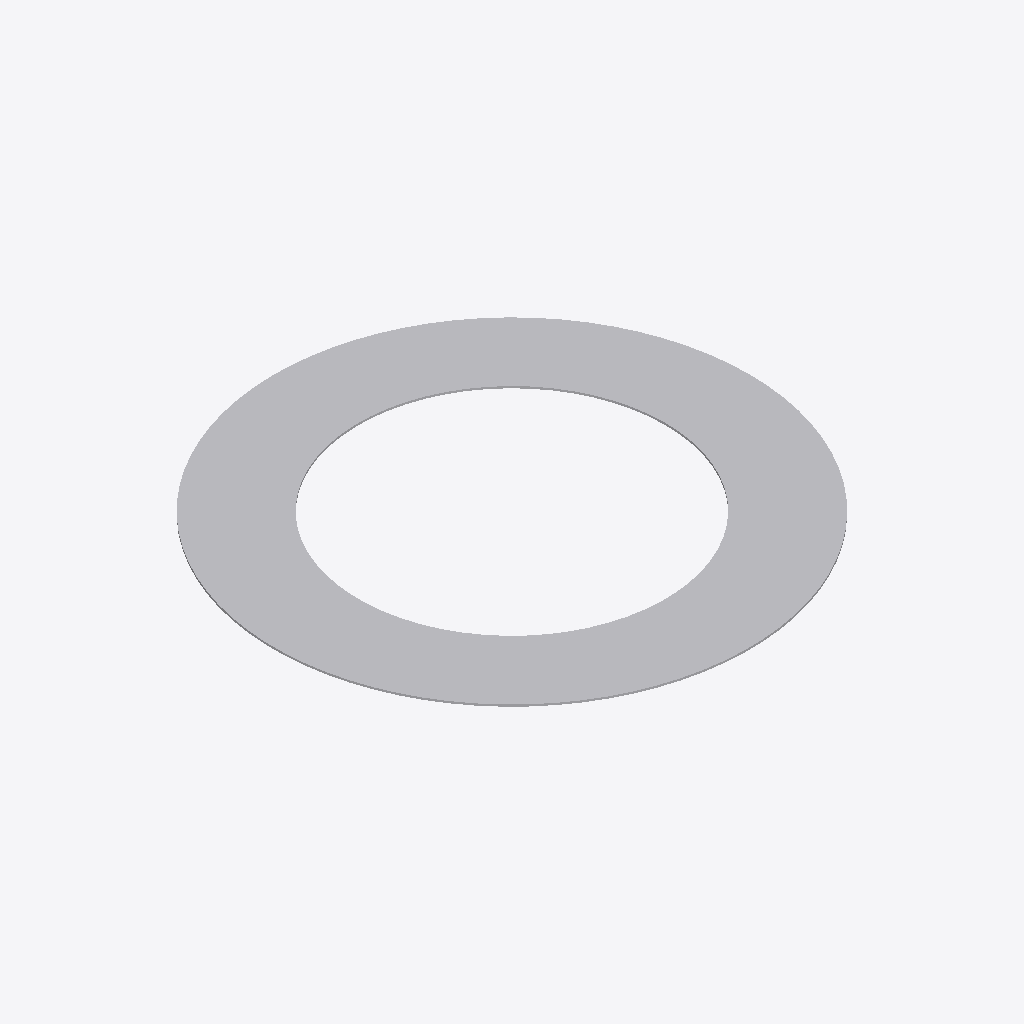
Isometric view of an IFC building model (IFC-SPF (STEP), schema IFC2X3, length unit metre), seen from the south-west, elements coloured by IFC class: 1 other element (light grey).
Extent 1.2 m × 1.2 m × 0.0 m (x, y, z). Storeys (1): Port De Barcelona at 0.00 m. Elements (1): 1 IfcFurnishingElement.

HEADER;
FILE_DESCRIPTION(('ViewDefinition [CoordinationView_V2.0]'),'2;1');
FILE_NAME('','',(''),(''),'','','');
FILE_SCHEMA(('IFC2X3'));
ENDSEC;
DATA;
#105=IFCPROJECT('34UKVHeH5CHvrwyycS_2aZ',$,'Port De Barcelona',$,$,'Port De Barcelona','Port De Barcelona',(#97),#92);
#130=IFCSITE('34UKVHeH5CHvrwyycS_2aX',$,'Default',$,$,#127,$,$,.ELEMENT.,(42,21,31,181945),(-71,-3,-24,-263305),0.0,$,$);
#115=IFCBUILDING('34UKVHeH5CHvrwyycS_2aY',$,'Port De Barcelona',$,$,#32,$,'Port De Barcelona',.ELEMENT.,$,$,$);
#124=IFCBUILDINGSTOREY('34UKVHeH5CHvrwyybZ1_NS',$,'Port De Barcelona',$,'Level:8mm Head',#122,$,'Port De Barcelona',.ELEMENT.,0.0);
#199=IFCFURNISHINGELEMENT('3bIPoWbR58Z8nPu7bRXm0a',$,'APBCN-URB-MOB-Alcorque_Metalico_Redondo:APBCN-URB-MOB-Alcorque_Metalico_Redondo:275944',$,'APBCN-URB-MOB-Alcorque_Metalico_Redondo:APBCN-URB-MOB-Alcorque_Metalico_Redondo',#197,#192,'275944');
ENDSEC;
